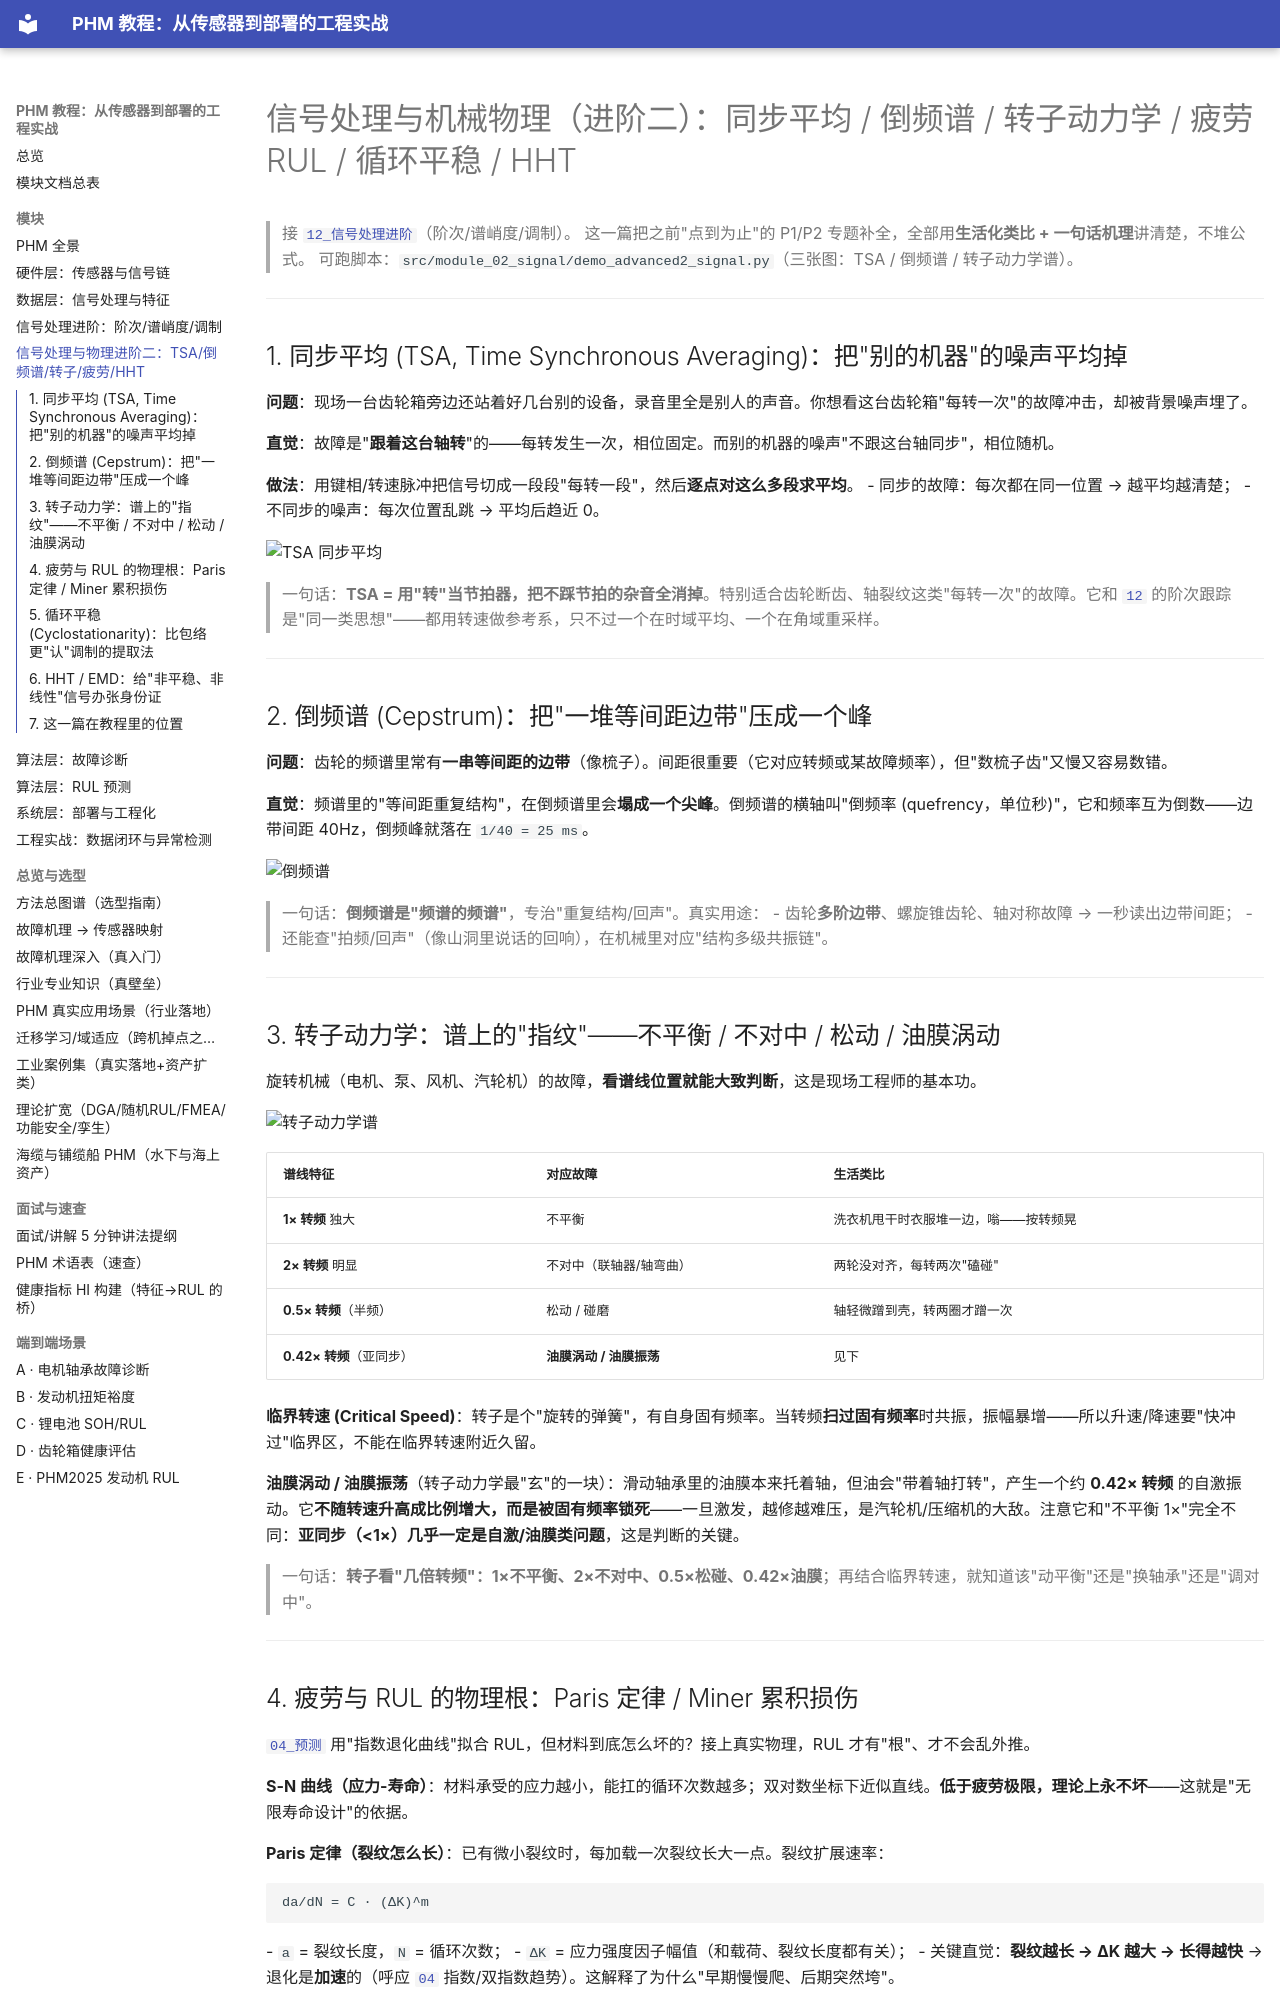

repository: liuliuqiu378/PHM-a · page: 13_signal_advanced2/index.html · generator: mkdocs

# 信号处理与机械物理（进阶二）：同步平均 / 倒频谱 / 转子动力学 / 疲劳 RUL / 循环平稳 / HHT

> 接 [`12_信号处理进阶`](./12_signal_advanced.md)（阶次/谱峭度/调制）。
> 这一篇把之前"点到为止"的 P1/P2 专题补全，全部用**生活化类比 + 一句话机理**讲清楚，不堆公式。
> 可跑脚本：`src/module_02_signal/demo_advanced2_signal.py`（三张图：TSA / 倒频谱 / 转子动力学谱）。

---

## 1. 同步平均 (TSA, Time Synchronous Averaging)：把"别的机器"的噪声平均掉

**问题**：现场一台齿轮箱旁边还站着好几台别的设备，录音里全是别人的声音。你想看这台齿轮箱"每转一次"的故障冲击，却被背景噪声埋了。

**直觉**：故障是"**跟着这台轴转**"的——每转发生一次，相位固定。而别的机器的噪声"不跟这台轴同步"，相位随机。

**做法**：用键相/转速脉冲把信号切成一段段"每转一段"，然后**逐点对这么多段求平均**。
- 同步的故障：每次都在同一位置 → 越平均越清楚；
- 不同步的噪声：每次位置乱跳 → 平均后趋近 0。

![TSA 同步平均](figures/signal/advanced2_tsa.png)

> 一句话：**TSA = 用"转"当节拍器，把不踩节拍的杂音全消掉**。特别适合齿轮断齿、轴裂纹这类"每转一次"的故障。它和 [`12`](./12_signal_advanced.md) 的阶次跟踪是"同一类思想"——都用转速做参考系，只不过一个在时域平均、一个在角域重采样。

---

## 2. 倒频谱 (Cepstrum)：把"一堆等间距边带"压成一个峰

**问题**：齿轮的频谱里常有**一串等间距的边带**（像梳子）。间距很重要（它对应转频或某故障频率），但"数梳子齿"又慢又容易数错。

**直觉**：频谱里的"等间距重复结构"，在倒频谱里会**塌成一个尖峰**。倒频谱的横轴叫"倒频率 (quefrency，单位秒)"，它和频率互为倒数——边带间距 40Hz，倒频峰就落在 `1/40 = 25 ms`。

![倒频谱](figures/signal/advanced2_cepstrum.png)

> 一句话：**倒频谱是"频谱的频谱"**，专治"重复结构/回声"。真实用途：
> - 齿轮**多阶边带**、螺旋锥齿轮、轴对称故障 → 一秒读出边带间距；
> - 还能查"拍频/回声"（像山洞里说话的回响），在机械里对应"结构多级共振链"。

---

## 3. 转子动力学：谱上的"指纹"——不平衡 / 不对中 / 松动 / 油膜涡动

旋转机械（电机、泵、风机、汽轮机）的故障，**看谱线位置就能大致判断**，这是现场工程师的基本功。

![转子动力学谱](figures/signal/advanced2_rotor.png)

| 谱线特征 | 对应故障 | 生活类比 |
|---|---|---|
| **1× 转频** 独大 | 不平衡 | 洗衣机甩干时衣服堆一边，嗡——按转频晃 |
| **2× 转频** 明显 | 不对中（联轴器/轴弯曲） | 两轮没对齐，每转两次"磕碰" |
| **0.5× 转频**（半频） | 松动 / 碰磨 | 轴轻微蹭到壳，转两圈才蹭一次 |
| **0.42× 转频**（亚同步） | **油膜涡动 / 油膜振荡** | 见下 |

**临界转速 (Critical Speed)**：转子是个"旋转的弹簧"，有自身固有频率。当转频**扫过固有频率**时共振，振幅暴增——所以升速/降速要"快冲过"临界区，不能在临界转速附近久留。

**油膜涡动 / 油膜振荡**（转子动力学最"玄"的一块）：滑动轴承里的油膜本来托着轴，但油会"带着轴打转"，产生一个约 **0.42× 转频** 的自激振动。它**不随转速升高成比例增大，而是被固有频率锁死**——一旦激发，越修越难压，是汽轮机/压缩机的大敌。注意它和"不平衡 1×"完全不同：**亚同步（<1×）几乎一定是自激/油膜类问题**，这是判断的关键。

> 一句话：**转子看"几倍转频"：1×不平衡、2×不对中、0.5×松碰、0.42×油膜**；再结合临界转速，就知道该"动平衡"还是"换轴承"还是"调对中"。

---
